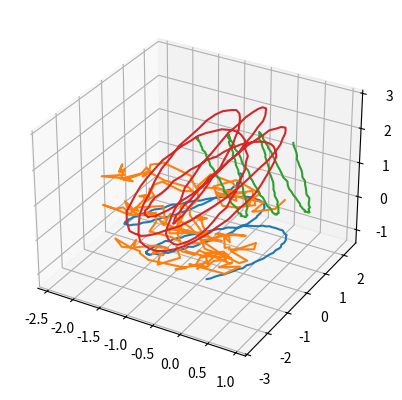

Recreate this plot in Python.
import numpy as np
import matplotlib.pyplot as plt


def make_linked_circles(n=100):
    t = np.linspace(0, 2 * np.pi, n)

    circle1 = np.stack([
        np.cos(t),
        np.sin(t),
        np.zeros_like(t)
    ], axis=1)

    circle2 = np.stack([
        np.zeros_like(t) + 0.5,
        np.cos(t),
        np.sin(t)
    ], axis=1)

    return [circle1, circle2]


def make_open_curves(n=50):
    t = np.linspace(0, 1, n)

    curve1 = np.stack([
        t,
        np.sin(2 * np.pi * t),
        np.zeros_like(t)
    ], axis=1)

    curve2 = np.stack([
        t,
        np.cos(2 * np.pi * t),
        0.5 * np.ones_like(t)
    ], axis=1)

    return [curve1, curve2]


def make_braided_curves(n=100):
    t = np.linspace(0, 4 * np.pi, n)

    curve1 = np.stack([
        np.cos(t),
        np.sin(t),
        t / (4 * np.pi)
    ], axis=1)

    curve2 = np.stack([
        np.cos(t + 2 * np.pi / 3),
        np.sin(t + 2 * np.pi / 3),
        t / (4 * np.pi)
    ], axis=1)

    curve3 = np.stack([
        np.cos(t + 4 * np.pi / 3),
        np.sin(t + 4 * np.pi / 3),
        t / (4 * np.pi)
    ], axis=1)

    return [curve1, curve2, curve3]


def add_noise(curves, sigma=0.05, seed=None):
    rng = np.random.default_rng(seed)
    noisy = []
    for curve in curves:
        noise = sigma * rng.normal(size=curve.shape)
        noisy.append(curve + noise)
    return noisy


def _rotation_matrix_xyz(ax, ay, az):
    cx, sx = np.cos(ax), np.sin(ax)
    cy, sy = np.cos(ay), np.sin(ay)
    cz, sz = np.cos(az), np.sin(az)

    rx = np.array([[1, 0, 0], [0, cx, -sx], [0, sx, cx]])
    ry = np.array([[cy, 0, sy], [0, 1, 0], [-sy, 0, cy]])
    rz = np.array([[cz, -sz, 0], [sz, cz, 0], [0, 0, 1]])
    return rz @ ry @ rx


def _curve_template(kind, n_points, rng):
    t = np.linspace(0.0, 1.0, n_points)

    if kind == "helix":
        turns = rng.uniform(1.0, 4.0)
        radius = rng.uniform(0.6, 1.2)
        pitch = rng.uniform(0.5, 2.0)
        x = radius * np.cos(2 * np.pi * turns * t)
        y = radius * np.sin(2 * np.pi * turns * t)
        z = pitch * (t - 0.5)
        return np.stack([x, y, z], axis=1)

    if kind == "lissajous3d":
        a, b, c = rng.integers(1, 6, size=3)
        p1, p2, p3 = rng.uniform(0, 2 * np.pi, size=3)
        x = np.sin(2 * np.pi * a * t + p1)
        y = np.sin(2 * np.pi * b * t + p2)
        z = np.sin(2 * np.pi * c * t + p3)
        return np.stack([x, y, z], axis=1)

    if kind == "torus_knot":
        p = int(rng.integers(2, 6))
        q = int(rng.integers(2, 8))
        r_major = rng.uniform(1.4, 2.2)
        r_minor = rng.uniform(0.2, 0.7)
        theta = 2 * np.pi * t
        x = (r_major + r_minor * np.cos(q * theta)) * np.cos(p * theta)
        y = (r_major + r_minor * np.cos(q * theta)) * np.sin(p * theta)
        z = r_minor * np.sin(q * theta)
        return np.stack([x, y, z], axis=1)

    if kind == "random_walk":
        step = rng.normal(size=(n_points, 3))
        walk = np.cumsum(step, axis=0)
        walk -= walk.mean(axis=0, keepdims=True)
        scale = np.maximum(np.std(walk, axis=0, keepdims=True), 1e-8)
        return walk / scale

    if kind == "s_curve":
        x = 2 * t - 1
        y = np.sin(2 * np.pi * t)
        z = 0.5 * np.sin(4 * np.pi * t)
        return np.stack([x, y, z], axis=1)

    raise ValueError(f"Unsupported curve kind: {kind}")


def _random_rigid_transform(curve, rng, scale_range=(0.7, 1.3), shift_range=(-1.0, 1.0)):
    ax, ay, az = rng.uniform(0.0, 2 * np.pi, size=3)
    rot = _rotation_matrix_xyz(ax, ay, az)
    scale = float(rng.uniform(scale_range[0], scale_range[1]))
    shift = rng.uniform(shift_range[0], shift_range[1], size=3)
    return (curve @ rot.T) * scale + shift


def generate_curve_group(
    n_curves,
    n_points,
    kinds=None,
    noise_sigma=0.0,
    seed=None,
):
    """
    (N,3) 形状の曲線を複数本生成し、list[np.ndarray] を返す。

    Args:
        n_curves: 1つの曲線群に含める曲線本数。
        n_points: 各曲線の点数 N。
        kinds: 使用するテンプレート名の候補。
        noise_sigma: ガウスノイズ標準偏差。
        seed: 乱数シード。
    """
    if kinds is None:
        kinds = ["helix", "lissajous3d", "torus_knot", "random_walk", "s_curve"]

    rng = np.random.default_rng(seed)
    curves = []
    for _ in range(n_curves):
        kind = kinds[int(rng.integers(0, len(kinds)))]
        curve = _curve_template(kind, n_points=n_points, rng=rng)
        curve = _random_rigid_transform(curve, rng=rng)
        if noise_sigma > 0:
            curve += noise_sigma * rng.normal(size=curve.shape)
        curves.append(curve.astype(np.float64))

    return curves


def generate_curve_group_dataset(
    n_groups,
    n_curves,
    n_points,
    kinds=None,
    noise_sigma=0.0,
    seed=None,
):
    """
    曲線群データセットを生成する。

    Returns:
        list[list[np.ndarray]]
        外側: 曲線群 index
        内側: 各曲線群に含まれる曲線（各要素が (N,3) 配列）
    """
    rng = np.random.default_rng(seed)
    dataset = []
    for _ in range(n_groups):
        group_seed = int(rng.integers(0, 2**31 - 1))
        group = generate_curve_group(
            n_curves=n_curves,
            n_points=n_points,
            kinds=kinds,
            noise_sigma=noise_sigma,
            seed=group_seed,
        )
        dataset.append(group)
    return dataset


def plot_curves(curves):
    fig = plt.figure()
    ax = fig.add_subplot(projection='3d')

    for curve in curves:
        ax.plot(curve[:, 0], curve[:, 1], curve[:, 2])

    plt.show()


if __name__ == "__main__":
    curves = generate_curve_group(n_curves=4, n_points=200, noise_sigma=0.01, seed=42)
    plot_curves(curves)
